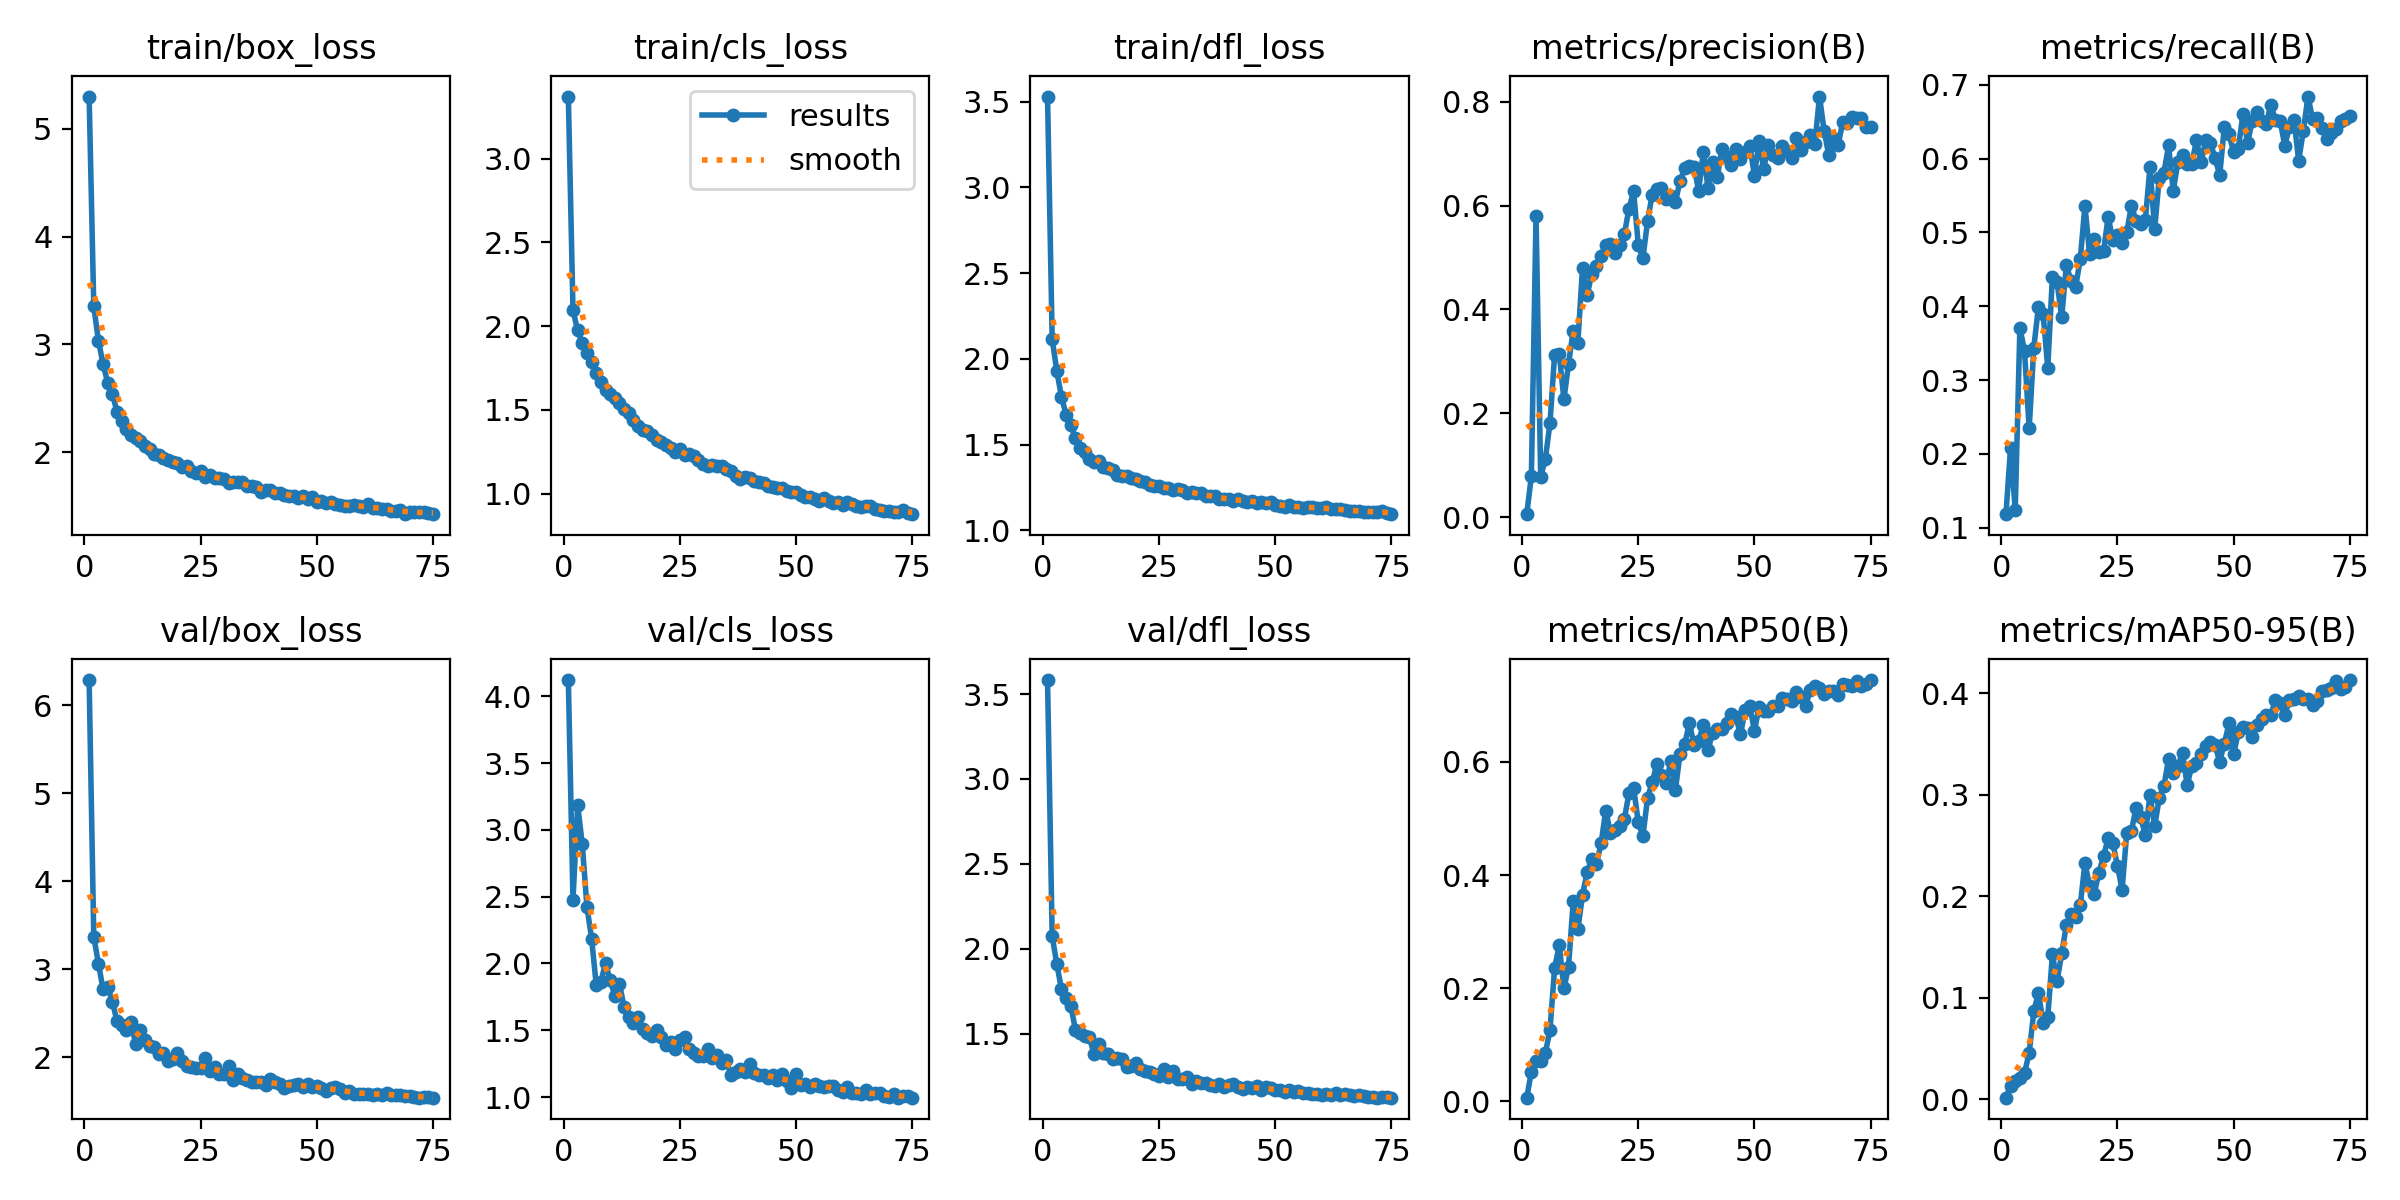

The file beside this chart, header and first rows:
epoch, train/box_loss, train/cls_loss, train/dfl_loss, metrics/precision(B), metrics/recall(B), metrics/mAP50(B), metrics/mAP50-95(B), val/box_loss, val/cls_loss, val/dfl_loss, lr/pg0, lr/pg1, lr/pg2
1, 5.301, 3.371, 3.529, 0.00577, 0.1182, 0.00649, 0.00155, 6.285, 4.121, 3.582, 0.0005488, 0.0005488, 0.0005488
2, 3.352, 2.095, 2.115, 0.07935, 0.2084, 0.05223, 0.01343, 3.369, 2.474, 2.075, 0.00109, 0.00109, 0.00109
3, 3.035, 1.975, 1.928, 0.5796, 0.1237, 0.07113, 0.01827, 3.065, 3.188, 1.911, 0.001616, 0.001616, 0.001616
4, 2.816, 1.899, 1.779, 0.07781, 0.3708, 0.07127, 0.02097, 2.772, 2.892, 1.762, 0.001601, 0.001601, 0.001601
5, 2.643, 1.837, 1.674, 0.1118, 0.3392, 0.08538, 0.02624, 2.795, 2.426, 1.713, 0.001601, 0.001601, 0.001601
6, 2.54, 1.785, 1.612, 0.1809, 0.2344, 0.1257, 0.04529, 2.633, 2.186, 1.667, 0.001579, 0.001579, 0.001579
7, 2.374, 1.72, 1.538, 0.3131, 0.3441, 0.2359, 0.08674, 2.408, 1.84, 1.526, 0.001557, 0.001557, 0.001557
8, 2.288, 1.665, 1.48, 0.314, 0.3995, 0.2756, 0.1048, 2.364, 1.863, 1.507, 0.001535, 0.001535, 0.001535
9, 2.217, 1.62, 1.458, 0.2268, 0.39, 0.1996, 0.07548, 2.309, 2.003, 1.49, 0.001513, 0.001513, 0.001513
10, 2.16, 1.593, 1.418, 0.2956, 0.3162, 0.2383, 0.08069, 2.405, 1.875, 1.48, 0.001491, 0.001491, 0.001491
11, 2.133, 1.571, 1.4, 0.3594, 0.44, 0.3533, 0.1426, 2.149, 1.76, 1.384, 0.001469, 0.001469, 0.001469
12, 2.104, 1.544, 1.404, 0.3356, 0.4327, 0.3038, 0.1162, 2.311, 1.849, 1.44, 0.001447, 0.001447, 0.001447
13, 2.057, 1.507, 1.369, 0.4795, 0.3848, 0.3647, 0.1435, 2.197, 1.672, 1.39, 0.001425, 0.001425, 0.001425
14, 2.033, 1.482, 1.362, 0.4278, 0.4554, 0.4051, 0.1714, 2.124, 1.597, 1.379, 0.001403, 0.001403, 0.001403
15, 1.987, 1.442, 1.354, 0.4688, 0.4346, 0.4283, 0.1822, 2.117, 1.552, 1.353, 0.001381, 0.001381, 0.001381
16, 1.974, 1.402, 1.326, 0.484, 0.4259, 0.4195, 0.1796, 2.043, 1.602, 1.36, 0.001359, 0.001359, 0.001359
17, 1.95, 1.383, 1.315, 0.5039, 0.4642, 0.4558, 0.1913, 2.055, 1.507, 1.352, 0.001337, 0.001337, 0.001337
18, 1.929, 1.376, 1.316, 0.5237, 0.5359, 0.5138, 0.2326, 1.955, 1.478, 1.306, 0.001315, 0.001315, 0.001315
19, 1.911, 1.349, 1.304, 0.5266, 0.4709, 0.4749, 0.2101, 1.979, 1.455, 1.313, 0.001293, 0.001293, 0.001293
20, 1.896, 1.322, 1.3, 0.5085, 0.4905, 0.4789, 0.2021, 2.049, 1.501, 1.329, 0.001271, 0.001271, 0.001271
21, 1.864, 1.31, 1.288, 0.5249, 0.4741, 0.4868, 0.2232, 1.953, 1.448, 1.292, 0.001249, 0.001249, 0.001249
22, 1.868, 1.292, 1.281, 0.5445, 0.4746, 0.4988, 0.2391, 1.905, 1.393, 1.28, 0.001227, 0.001227, 0.001227
23, 1.827, 1.274, 1.262, 0.5943, 0.5212, 0.5443, 0.2574, 1.887, 1.414, 1.275, 0.001205, 0.001205, 0.001205
24, 1.81, 1.247, 1.258, 0.6276, 0.4893, 0.5539, 0.2522, 1.876, 1.363, 1.263, 0.001183, 0.001183, 0.001183
25, 1.824, 1.27, 1.259, 0.5249, 0.4971, 0.4936, 0.2299, 1.882, 1.424, 1.255, 0.001161, 0.001161, 0.001161
26, 1.77, 1.234, 1.248, 0.4988, 0.4851, 0.4686, 0.2064, 1.998, 1.447, 1.291, 0.001139, 0.001139, 0.001139
27, 1.791, 1.234, 1.25, 0.57, 0.5004, 0.5361, 0.2625, 1.843, 1.363, 1.246, 0.001117, 0.001117, 0.001117
28, 1.764, 1.222, 1.237, 0.6214, 0.5359, 0.5642, 0.2637, 1.892, 1.333, 1.282, 0.001095, 0.001095, 0.001095
29, 1.764, 1.203, 1.243, 0.6329, 0.5161, 0.5954, 0.2872, 1.816, 1.305, 1.233, 0.001073, 0.001073, 0.001073
30, 1.75, 1.179, 1.234, 0.6345, 0.5114, 0.5764, 0.2776, 1.807, 1.306, 1.232, 0.001051, 0.001051, 0.001051
31, 1.713, 1.165, 1.218, 0.6137, 0.5171, 0.5635, 0.2602, 1.903, 1.363, 1.247, 0.001029, 0.001029, 0.001029
32, 1.72, 1.169, 1.226, 0.6176, 0.5885, 0.6008, 0.2997, 1.747, 1.292, 1.208, 0.001007, 0.001007, 0.001007
33, 1.723, 1.164, 1.218, 0.6079, 0.5044, 0.5508, 0.269, 1.813, 1.313, 1.22, 0.0009849, 0.0009849, 0.0009849
34, 1.724, 1.164, 1.216, 0.6472, 0.5744, 0.6147, 0.2964, 1.771, 1.253, 1.214, 0.0009629, 0.0009629, 0.0009629
35, 1.684, 1.145, 1.202, 0.6732, 0.5812, 0.6319, 0.3085, 1.74, 1.278, 1.212, 0.0009409, 0.0009409, 0.0009409
36, 1.689, 1.136, 1.202, 0.6756, 0.6178, 0.6683, 0.3349, 1.724, 1.165, 1.199, 0.0009189, 0.0009189, 0.0009189
37, 1.681, 1.108, 1.2, 0.6748, 0.556, 0.6305, 0.3209, 1.722, 1.19, 1.194, 0.0008969, 0.0008969, 0.0008969
38, 1.629, 1.089, 1.185, 0.629, 0.5956, 0.6375, 0.3279, 1.719, 1.214, 1.203, 0.0008748, 0.0008748, 0.0008748
39, 1.65, 1.099, 1.184, 0.7033, 0.6047, 0.6643, 0.3412, 1.684, 1.185, 1.188, 0.0008528, 0.0008528, 0.0008528
40, 1.647, 1.095, 1.183, 0.6348, 0.5931, 0.6207, 0.3092, 1.756, 1.245, 1.2, 0.0008308, 0.0008308, 0.0008308
41, 1.623, 1.075, 1.171, 0.6835, 0.5931, 0.6514, 0.3285, 1.722, 1.177, 1.203, 0.0008088, 0.0008088, 0.0008088
42, 1.624, 1.072, 1.184, 0.6543, 0.6249, 0.6572, 0.3312, 1.7, 1.168, 1.185, 0.0007868, 0.0007868, 0.0007868
43, 1.606, 1.065, 1.171, 0.7096, 0.5952, 0.6586, 0.3397, 1.651, 1.163, 1.176, 0.0007648, 0.0007648, 0.0007648
44, 1.588, 1.044, 1.167, 0.6942, 0.6246, 0.6688, 0.348, 1.675, 1.145, 1.188, 0.0007428, 0.0007428, 0.0007428
45, 1.594, 1.04, 1.172, 0.6787, 0.6205, 0.6849, 0.3519, 1.687, 1.163, 1.184, 0.0007208, 0.0007208, 0.0007208
46, 1.578, 1.032, 1.163, 0.7092, 0.6011, 0.68, 0.3486, 1.696, 1.13, 1.192, 0.0006988, 0.0006988, 0.0006988
47, 1.596, 1.033, 1.168, 0.6907, 0.5775, 0.6487, 0.3324, 1.665, 1.169, 1.17, 0.0006768, 0.0006768, 0.0006768
48, 1.567, 1.018, 1.163, 0.7037, 0.6429, 0.6912, 0.3502, 1.7, 1.117, 1.19, 0.0006548, 0.0006548, 0.0006548
49, 1.58, 1.009, 1.164, 0.7154, 0.6329, 0.6991, 0.3701, 1.66, 1.067, 1.18, 0.0006328, 0.0006328, 0.0006328
50, 1.539, 1.011, 1.151, 0.6577, 0.6093, 0.6549, 0.3396, 1.675, 1.176, 1.172, 0.0006108, 0.0006108, 0.0006108
51, 1.542, 0.9894, 1.144, 0.7247, 0.6129, 0.6969, 0.3619, 1.651, 1.091, 1.168, 0.0005888, 0.0005888, 0.0005888
52, 1.524, 0.9787, 1.137, 0.6704, 0.6605, 0.6894, 0.3665, 1.615, 1.099, 1.158, 0.0005668, 0.0005668, 0.0005668
53, 1.537, 0.9788, 1.146, 0.7175, 0.6213, 0.6907, 0.3657, 1.647, 1.076, 1.17, 0.0005448, 0.0005448, 0.0005448
54, 1.514, 0.9688, 1.136, 0.6966, 0.6512, 0.6986, 0.3569, 1.659, 1.1, 1.16, 0.0005228, 0.0005228, 0.0005228
55, 1.508, 0.9577, 1.136, 0.6925, 0.6635, 0.6988, 0.3688, 1.64, 1.084, 1.167, 0.0005008, 0.0005008, 0.0005008
56, 1.504, 0.9751, 1.133, 0.7157, 0.6504, 0.7123, 0.374, 1.6, 1.077, 1.15, 0.0004788, 0.0004788, 0.0004788
57, 1.505, 0.9549, 1.136, 0.7049, 0.6472, 0.7114, 0.378, 1.623, 1.08, 1.151, 0.0004568, 0.0004568, 0.0004568
58, 1.512, 0.946, 1.135, 0.6917, 0.6727, 0.7067, 0.3788, 1.589, 1.08, 1.147, 0.0004348, 0.0004348, 0.0004348
59, 1.496, 0.9522, 1.132, 0.7298, 0.6522, 0.7238, 0.3927, 1.578, 1.057, 1.147, 0.0004127, 0.0004127, 0.0004127
60, 1.489, 0.9347, 1.128, 0.7069, 0.6514, 0.7149, 0.3905, 1.579, 1.039, 1.141, 0.0003907, 0.0003907, 0.0003907
... 15 more rows
